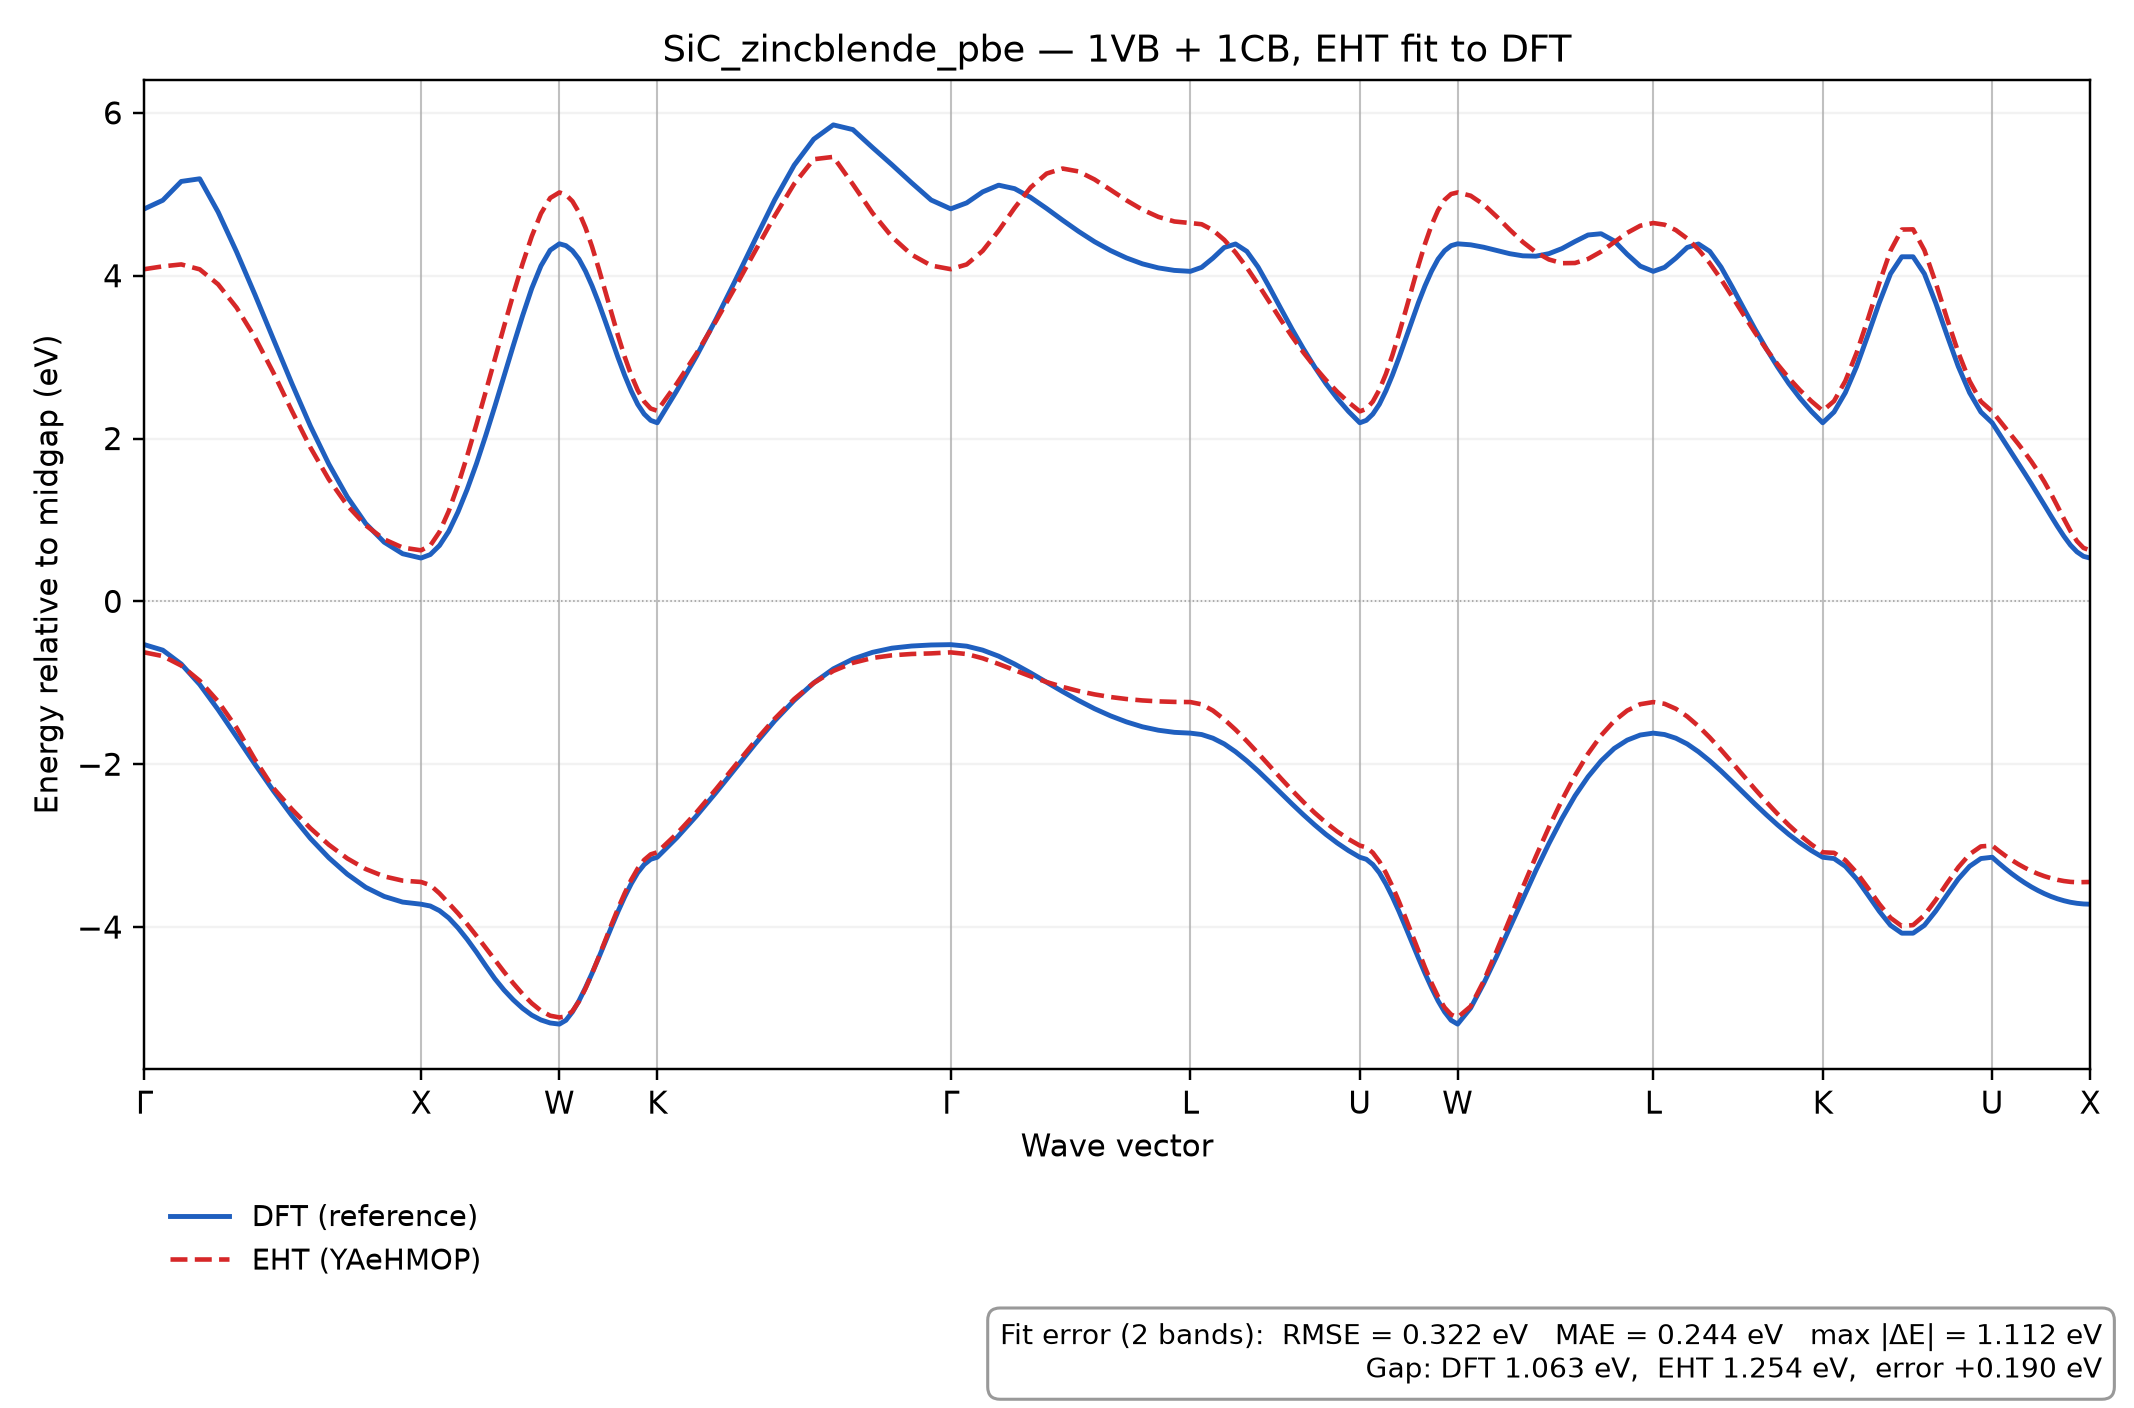

The file beside this chart, header and first rows:
k, REF_band_1, REF_band_2, EHT_band_1, EHT_band_2
0.0, -0.5317, 4.821, -0.6268, 4.08
0.009481, -0.5996, 4.926, -0.6724, 4.114
0.01896, -0.7701, 5.157, -0.7889, 4.138
0.02844, -1.021, 5.19, -0.9751, 4.078
0.03792, -1.331, 4.781, -1.229, 3.894
0.04741, -1.664, 4.292, -1.553, 3.608
0.05689, -2.002, 3.765, -1.944, 3.241
0.06637, -2.328, 3.217, -2.295, 2.807
0.07585, -2.634, 2.674, -2.554, 2.339
0.08533, -2.911, 2.153, -2.786, 1.89
0.09481, -3.149, 1.686, -2.989, 1.498
0.1043, -3.351, 1.283, -3.158, 1.178
0.1138, -3.512, 0.9552, -3.288, 0.9335
0.1233, -3.624, 0.7267, -3.378, 0.7619
0.1327, -3.694, 0.585, -3.43, 0.6604
0.1422, -3.72, 0.5317, -3.447, 0.6268
0.147, -3.742, 0.5746, -3.486, 0.6855
0.1517, -3.799, 0.6862, -3.587, 0.8528
0.1564, -3.888, 0.86, -3.708, 1.107
0.1612, -4.01, 1.097, -3.831, 1.425
0.1659, -4.151, 1.376, -3.964, 1.785
0.1707, -4.308, 1.689, -4.107, 2.171
0.1754, -4.474, 2.033, -4.254, 2.571
0.1801, -4.635, 2.395, -4.404, 2.976
0.1849, -4.774, 2.767, -4.551, 3.378
0.1896, -4.895, 3.141, -4.691, 3.771
0.1944, -4.998, 3.505, -4.822, 4.144
0.1991, -5.082, 3.843, -4.936, 4.482
0.2038, -5.141, 4.12, -5.028, 4.763
0.2086, -5.178, 4.313, -5.089, 4.954
0.2133, -5.192, 4.391, -5.11, 5.022
0.2167, -5.145, 4.369, -5.098, 4.994
0.22, -5.042, 4.306, -5.032, 4.914
0.2234, -4.906, 4.203, -4.914, 4.778
0.2267, -4.745, 4.055, -4.755, 4.589
0.2301, -4.569, 3.875, -4.572, 4.357
0.2334, -4.383, 3.671, -4.374, 4.095
0.2368, -4.19, 3.447, -4.17, 3.816
0.2401, -3.996, 3.218, -3.967, 3.534
0.2435, -3.807, 2.991, -3.771, 3.26
0.2468, -3.63, 2.778, -3.587, 3.006
0.2502, -3.47, 2.585, -3.422, 2.781
0.2535, -3.334, 2.421, -3.282, 2.594
0.2569, -3.233, 2.3, -3.176, 2.454
0.2603, -3.168, 2.223, -3.107, 2.368
0.2636, -3.143, 2.193, -3.082, 2.34
0.2737, -2.903, 2.587, -2.854, 2.675
0.2837, -2.636, 3.01, -2.592, 3.042
0.2938, -2.349, 3.462, -2.307, 3.441
0.3038, -2.05, 3.945, -2.011, 3.865
0.3139, -1.753, 4.441, -1.718, 4.301
0.3239, -1.469, 4.929, -1.442, 4.732
0.334, -1.216, 5.357, -1.2, 5.129
0.3441, -1.001, 5.677, -1.002, 5.43
0.3541, -0.8291, 5.852, -0.8548, 5.459
0.3642, -0.7087, 5.794, -0.7556, 5.122
0.3742, -0.6264, 5.575, -0.6955, 4.771
0.3843, -0.5747, 5.361, -0.6627, 4.476
0.3943, -0.5487, 5.141, -0.6464, 4.258
0.4044, -0.5359, 4.929, -0.6392, 4.125
... 106 more rows
